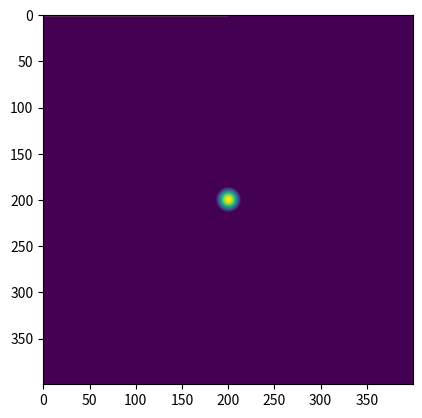

Generate this figure with matplotlib:
#!/usr/bin/env python3
# -*- coding: utf-8 -*-
"""
Created on Wed May 13 16:37:52 2020

[redacted]
"""

import matplotlib.pyplot as plt
import numpy as np
from matplotlib.gridspec import GridSpec

def h(k_2D, z, delta=0):
    
#    norm_k = abs_k(k_2D)
    k_0 = 2 * np.pi / 780e-9
    sigma_0 = 6 * np.pi / k_0 **2
    prefactor = -sigma_0 / (2 * k_0 * (1 + 4 * delta ** 2))
    h = 2 * delta * np.sin(z * k_2D / (2 * k_0))
    h += np.cos(z * k_2D / (2 * k_0))
    h *= prefactor
    
    return h

def U(k_2D, z, alpha, delta=0):
    
    U = h(k_2D, z, delta) / (h(k_2D, z, delta) **2 + alpha ** 2)
    
    return U

def refocus(img,k_2D,  dz, alpha, delta=0, plotme=False):
    
    k_0 = 2 * np.pi / 780e-9
    fft_img = np.fft.fftshift(np.fft.fft2(img-img.mean()))
    fft_img_refocused = U(k_2D, dz, alpha, delta) * fft_img    
    img_refocused = np.fft.ifft2(fft_img*0+fft_img_refocused)
#    mod = (img_refocused * np.conjugate(img_refocused)).real
    mod = np.abs(img_refocused)  / (2 * k_0)
    
    if plotme:
        
        xc = 321
        yc = 218
        radius = 20  
        mod_crop = mod = mod[yc-2*radius:yc+2*radius, xc-2*radius:xc+2*radius]
    
        plt.figure(0, figsize=(10, 3))
        gs = GridSpec(1, 2)
        gs.update(left=0.1, right=0.95, bottom=0.1, top=0.96,
                  wspace=0.2, hspace=0.1)
    
        plt.subplot(gs[0])
        plt.imshow(np.abs(fft_img_refocused)**2, vmax=7e3)
        plt.colorbar()
    
        plt.subplot(gs[1])
        plt.imshow((mod_crop)+img.mean())
        plt.colorbar()
        plt.show()
    
    return mod

def gaussian_TF_2D(xy_vals, bkg, amp_g , amp_tf, 
                x0, sigmax, rx_tf, y0, sigmay, ry_tf) :

    gauss2D = bkg + amp_g*np.exp(-1*(xy_vals[0]-x0)**2/(2*sigmax**2)
                                -1*(xy_vals[1]-y0)**2/(2*sigmay**2))
    
    condition = (1 - (xy_vals[0]-x0) **2 / rx_tf - 
                   (xy_vals[1]-y0) **2 / ry_tf) 
    condition[condition <= 0.0] = 0.0
#    
#    plt.plot(condition)
#    plt.show()
    
    TF = amp_tf *(condition)**(3.0/2.0)
    
    return gauss2D + TF

#%%
size = 400.0
r_crop = 40
xyvals = np.meshgrid(np.arange(size)-size/2,
                   np.arange(size)-size/2)
yxvals = np.array(xyvals)

r = 200
bkg = 0
amp_g = 0
amp_tf = 1
x0 = 0
sigmax = 0.1
rx_tf = r
y0 = 0
sigmay = 0.1
ry_tf = r

TF_model = gaussian_TF_2D(xyvals, bkg, amp_g , amp_tf, 
                          x0, sigmax, rx_tf, y0, sigmay, ry_tf)

plt.imshow(TF_model)
plt.show()


x,y = TF_model.shape
k_2D = np.empty([x,y])
kx = np.arange(-x/2, x/2) + 0.5
ky = np.arange(-y/2, y/2) + 0.5
pixel = 1e-6
kx /= pixel
ky /= pixel

for i in range(x):
    for j in range(y):
        k_2D[i,j] = kx[i]**2 + ky[j]**2


slices = []
alpha = 0.2
delta = 0
distance = 6e-7*0.25
for dz in np.linspace(-distance, distance, 10):

    ref = refocus(TF_model, k_2D, dz, alpha, delta)
    x_slice = ref[int(size/2)]
    slices.append(x_slice)
    plt.plot(x_slice[100:300])
#plt.show()
#slices = np.array(slices)
#plt.imshow(slices[:,int(size/2)-int(size/5):int(size/2)+int(size/5)], cmap='jet')
#plt.show()
#plt.imshow(ref[int(size/2)-r_crop:int(size/2+r_crop),
#               int(size/2)-r_crop:int(size/2+r_crop)])
#plt.show()
